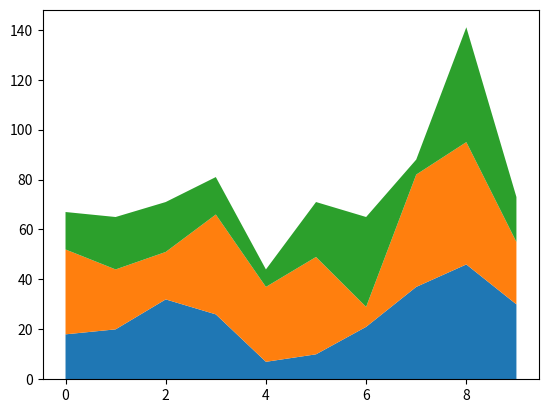
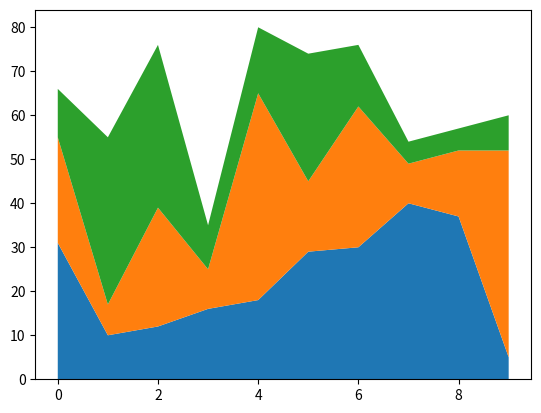

Recreate these plots in Python, in order.
import numpy as np
import matplotlib.pyplot as plt


def fnx():
    return np.random.randint(5, 50, 10)

y = np.row_stack((fnx(), fnx(), fnx()))
x = np.arange(10)

y1, y2, y3 = fnx(), fnx(), fnx()

fig, ax = plt.subplots()
ax.stackplot(x, y)
plt.show()

fig, ax = plt.subplots()
ax.stackplot(x, y1, y2, y3)
plt.show()
